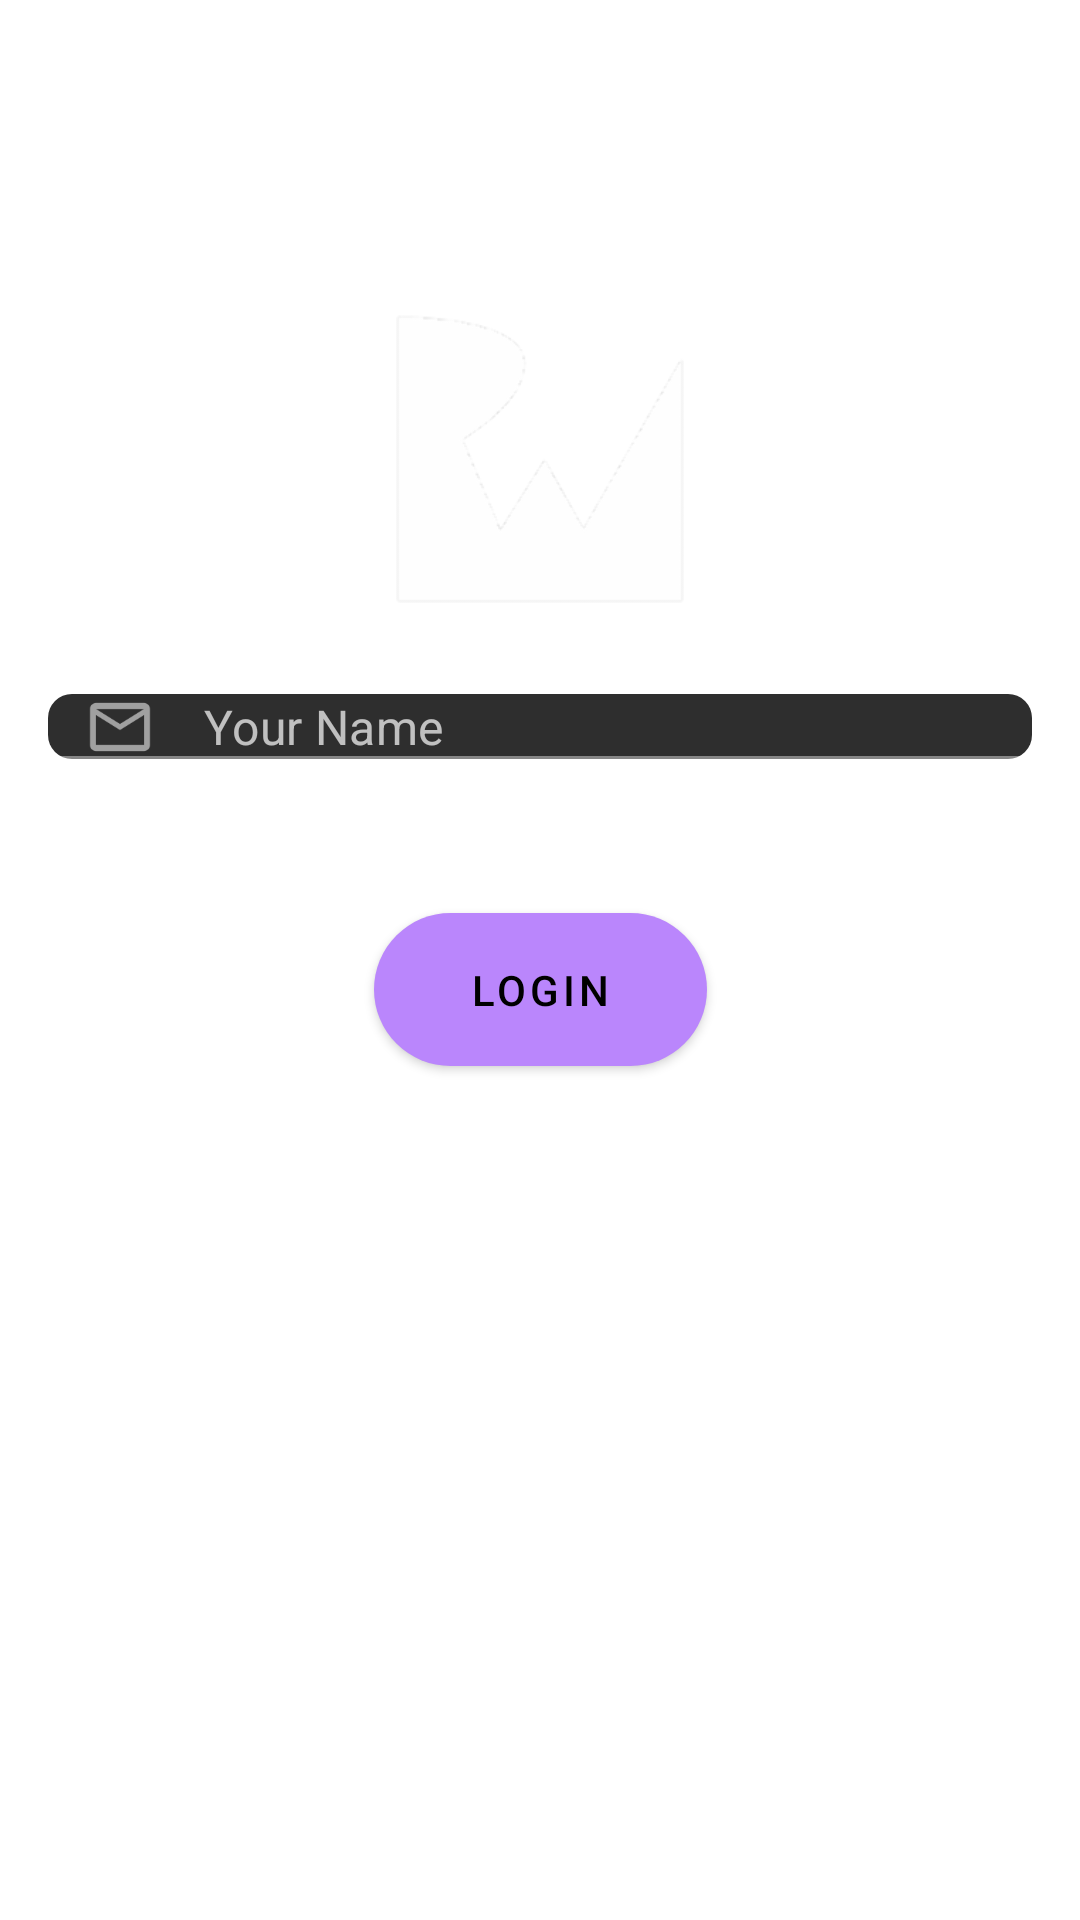

Produce the Android XML layout that renders to this screen, including the resource entries it uses.
<!-- AndroidManifest.xml: activity theme SplashTheme -->
<!-- res/layout/activity_login.xml -->
<?xml version="1.0" encoding="utf-8"?>
<androidx.constraintlayout.widget.ConstraintLayout xmlns:android="http://schemas.android.com/apk/res/android"
    xmlns:app="http://schemas.android.com/apk/res-auto"
    android:layout_width="match_parent"
    android:layout_height="match_parent"
    android:padding="16dp">

    <ImageView
        android:id="@+id/image_logo"
        android:layout_width="0dp"
        android:layout_height="wrap_content"
        android:adjustViewBounds="true"
        android:contentDescription="@string/cd_logo"
        app:layout_constraintBottom_toTopOf="@id/input_layout_user_name"
        app:layout_constraintEnd_toEndOf="parent"
        app:layout_constraintStart_toStartOf="parent"
        app:layout_constraintTop_toTopOf="parent"
        app:layout_constraintVertical_bias="0.25"
        app:layout_constraintVertical_chainStyle="packed"
        app:layout_constraintWidth_percent="0.3"
        app:srcCompat="@drawable/ic_notification" />

    <com.google.android.material.textfield.TextInputLayout
        android:id="@+id/input_layout_user_name"
        style="@style/TextInputLayout"
        android:layout_width="match_parent"
        android:layout_height="wrap_content"
        android:layout_marginTop="16dp"
        app:hintEnabled="false"
        app:layout_constraintBottom_toTopOf="@id/button_login"
        app:layout_constraintTop_toBottomOf="@id/image_logo"
        app:startIconDrawable="@drawable/ic_envelope">

        <com.google.android.material.textfield.TextInputEditText
            android:id="@+id/input_user_name"
            android:layout_width="match_parent"
            android:layout_height="wrap_content"
            android:hint="@string/hint_user_name"
            android:padding="0dp" />
    </com.google.android.material.textfield.TextInputLayout>

    <com.google.android.material.button.MaterialButton
        android:id="@+id/button_login"
        android:layout_width="wrap_content"
        android:layout_height="wrap_content"
        android:layout_marginTop="32dp"
        android:paddingHorizontal="32dp"
        android:paddingVertical="16dp"
        android:text="@string/label_login"
        app:layout_constraintBottom_toBottomOf="parent"
        app:layout_constraintEnd_toEndOf="parent"
        app:layout_constraintStart_toStartOf="parent"
        app:layout_constraintTop_toBottomOf="@id/input_layout_user_name"
        app:shapeAppearance="@style/CircleImageView" />

    <ProgressBar
        android:id="@+id/progress_bar"
        android:layout_width="wrap_content"
        android:layout_height="wrap_content"
        android:elevation="16dp"
        android:visibility="gone"
        app:layout_constraintBottom_toBottomOf="@id/button_login"
        app:layout_constraintEnd_toEndOf="@id/button_login"
        app:layout_constraintStart_toStartOf="@id/button_login"
        app:layout_constraintTop_toTopOf="@id/button_login" />
</androidx.constraintlayout.widget.ConstraintLayout>
<!-- resources referenced by this layout -->
<resources>
  <!-- drawable ic_envelope (drawable) -->
  <?xml version="1.0" encoding="utf-8"?>
  <vector xmlns:android="http://schemas.android.com/apk/res/android"
      android:height="24dp"
      android:width="24dp"
      android:viewportWidth="24"
      android:viewportHeight="24">
      <path android:fillColor="#fff" android:pathData="M22 6C22 4.9 21.1 4 20 4H4C2.9 4 2 4.9 2 6V18C2 19.1 2.9 20 4 20H20C21.1 20 22 19.1 22 18V6M20 6L12 11L4 6H20M20 18H4V8L12 13L20 8V18Z" />
  </vector>
  <!-- drawable ic_notification: png bitmap (drawable-hdpi, 2476 bytes) -->
  <string name="cd_logo">Logo</string>
  <string name="hint_user_name">Your Name</string>
  <string name="label_login">Login</string>
  <style name="CircleImageView" parent="ShapeAppearance.MaterialComponents.MediumComponent">
          <item name="cornerFamily">rounded</item>
          <item name="cornerSize">50%</item>
      </style>
  <style name="TextInputLayout" parent="Widget.MaterialComponents.TextInputLayout.FilledBox">
          <item name="boxCornerRadiusTopStart">8dp</item>
          <item name="boxCornerRadiusTopEnd">8dp</item>
          <item name="boxCornerRadiusBottomStart">8dp</item>
          <item name="boxCornerRadiusBottomEnd">8dp</item>
      </style>
  <style name="SplashTheme" parent="Theme.MaterialComponents.NoActionBar">
          <item name="android:windowBackground">@drawable/splash_background</item>
          <item name="android:windowTranslucentStatus">true</item>
          <item name="android:windowTranslucentNavigation">true</item>
      </style>
</resources>
